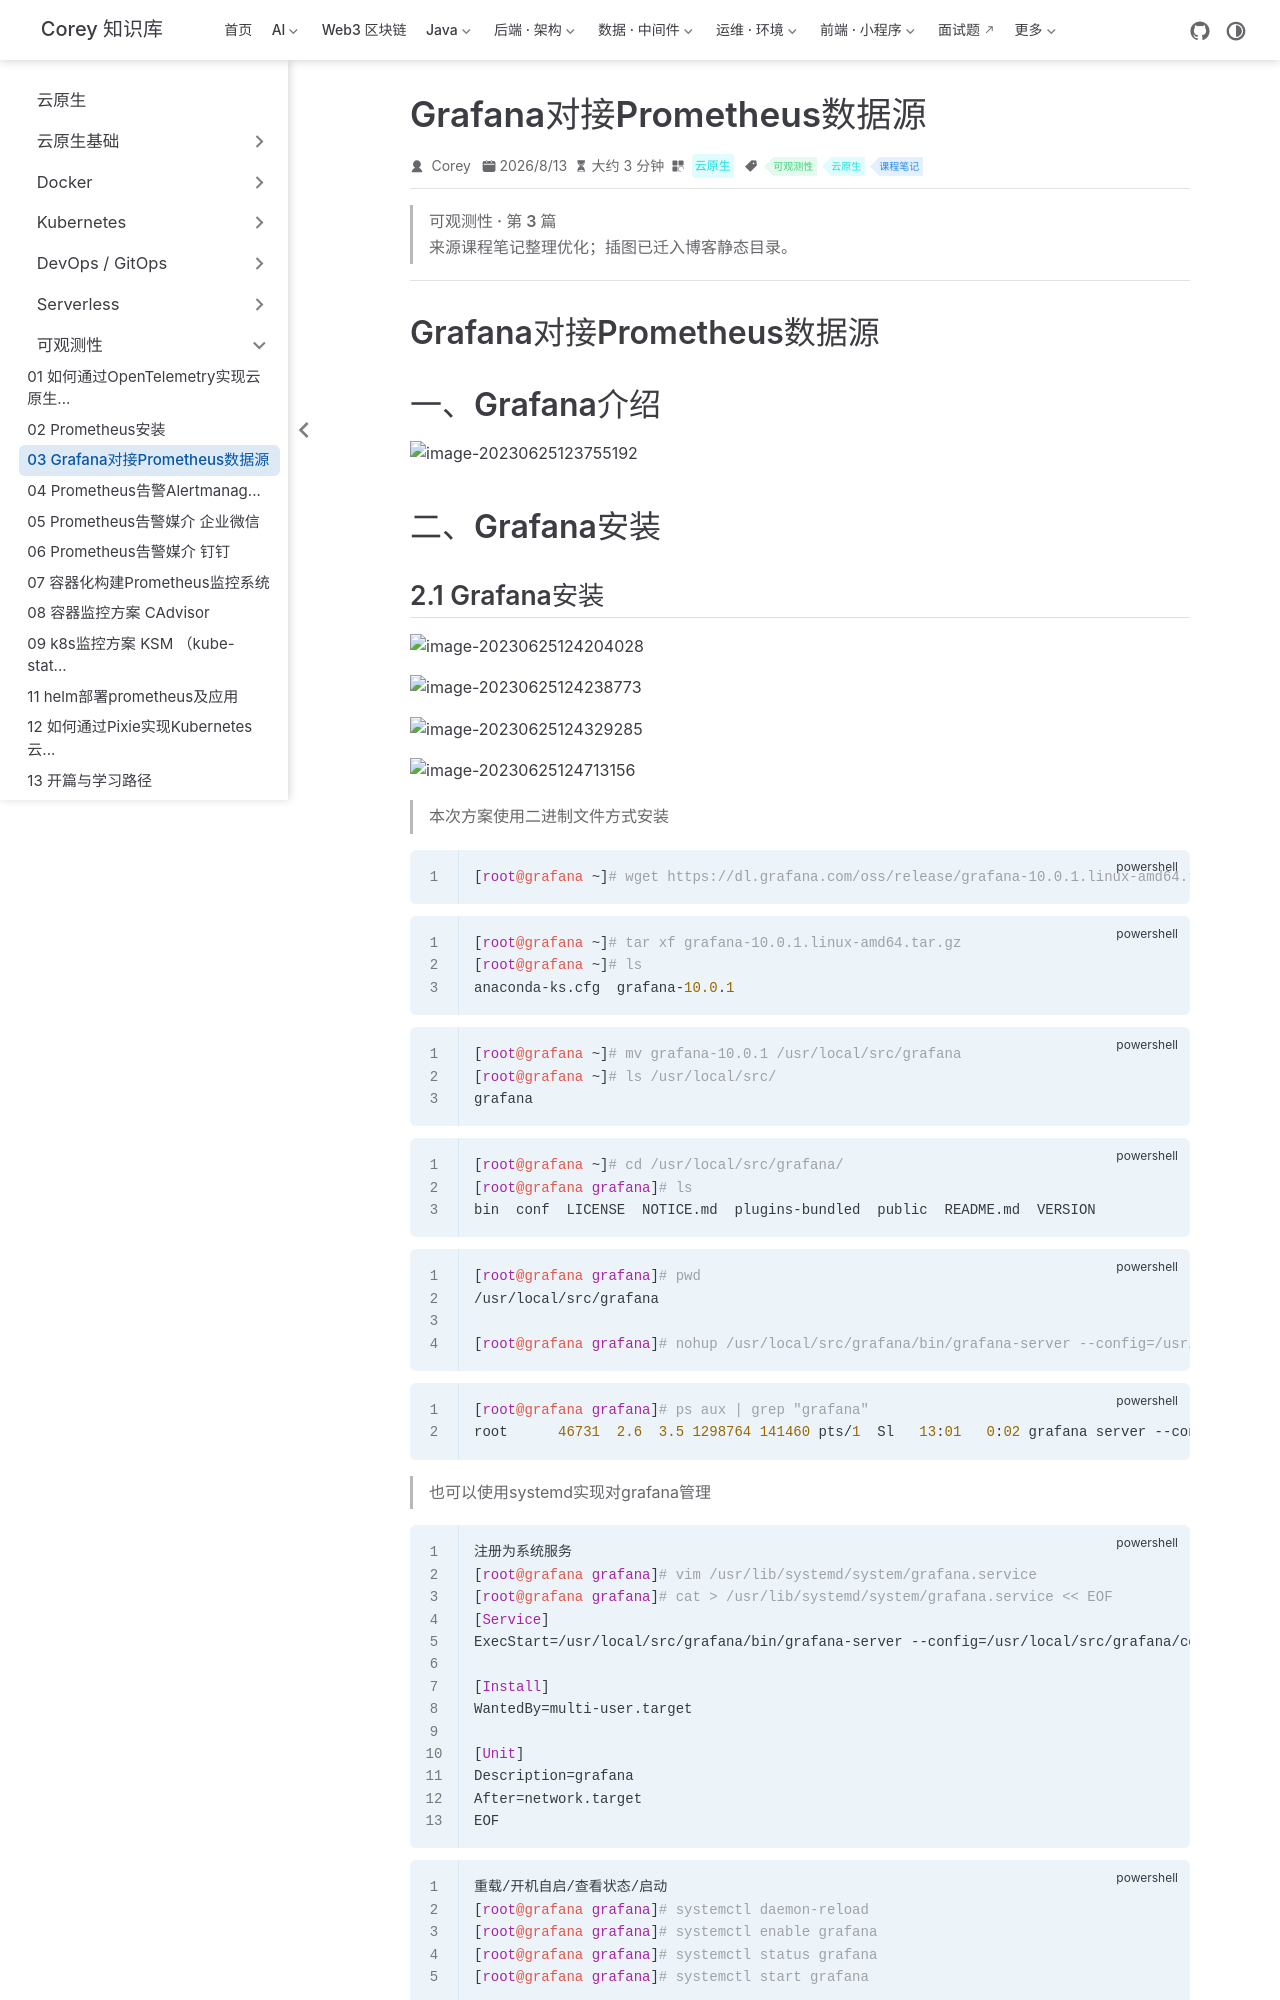

repository: code-corey/code-corey.github.io · page: 云原生/observability/observability-03-grafana对接prometheus数据源.html · generator: jekyll

---
title: Grafana对接Prometheus数据源
sidebarGroup: 可观测性
shortTitle: 03 Grafana对接Prometheus数据源
order: 3
date: 2026-08-13T00:00:00.000Z
category: 云原生
tag:
  - 可观测性
  - 云原生
  - 课程笔记
description: 'Grafana对接Prometheus数据源 一、Grafana介绍 二、Grafana安装 2.1 Grafana安装 本次方案使用二进制文件方式安装 ~~~powershell [root@gra...'
---

> **可观测性 · 第 3 篇**
>
> 来源课程笔记整理优化；插图已迁入博客静态目录。

---

# Grafana对接Prometheus数据源

# 一、Grafana介绍

![image-20230625123755192](/云原生/observability/observability-03-grafana对接prometheus数据源/image-20230625123755192.png)

# 二、Grafana安装

## 2.1 Grafana安装

![image-20230625124204028](/云原生/observability/observability-03-grafana对接prometheus数据源/image-20230625124204028.png)

![image-20230625124238773](/云原生/observability/observability-03-grafana对接prometheus数据源/image-20230625124238773.png)

![image-20230625124329285](/云原生/observability/observability-03-grafana对接prometheus数据源/image-20230625124329285.png)

![image-20230625124713156](/云原生/observability/observability-03-grafana对接prometheus数据源/image-20230625124713156.png)

> 本次方案使用二进制文件方式安装

~~~powershell
[root@grafana ~]# wget https://dl.grafana.com/oss/release/grafana-10.0.1.linux-amd64.tar.gz
~~~

~~~powershell
[root@grafana ~]# tar xf grafana-10.0.1.linux-amd64.tar.gz
[root@grafana ~]# ls
anaconda-ks.cfg  grafana-10.0.1
~~~

~~~powershell
[root@grafana ~]# mv grafana-10.0.1 /usr/local/src/grafana
[root@grafana ~]# ls /usr/local/src/
grafana
~~~

~~~powershell
[root@grafana ~]# cd /usr/local/src/grafana/
[root@grafana grafana]# ls
bin  conf  LICENSE  NOTICE.md  plugins-bundled  public  README.md  VERSION
~~~

~~~powershell
[root@grafana grafana]# pwd
/usr/local/src/grafana

[root@grafana grafana]# nohup /usr/local/src/grafana/bin/grafana-server --config=/usr/local/src/grafana/conf/defaults.ini --homepath=/usr/local/src/grafana &
~~~

~~~powershell
[root@grafana grafana]# ps aux | grep "grafana"
root      46731  2.6  3.5 1298764 141460 pts/1  Sl   13:01   0:02 grafana server --config=/usr/local/src/grafana/conf/defaults.ini --homepath=/usr/local/src/grafana
~~~

> 也可以使用systemd实现对grafana管理

~~~powershell
注册为系统服务
[root@grafana grafana]# vim /usr/lib/systemd/system/grafana.service
[root@grafana grafana]# cat > /usr/lib/systemd/system/grafana.service << EOF
[Service]
ExecStart=/usr/local/src/grafana/bin/grafana-server --config=/usr/local/src/grafana/conf/defaults.ini --homepath=/usr/local/src/grafana
 
[Install]
WantedBy=multi-user.target
 
[Unit]
Description=grafana
After=network.target
EOF
~~~

~~~powershell
重载/开机自启/查看状态/启动
[root@grafana grafana]# systemctl daemon-reload
[root@grafana grafana]# systemctl enable grafana
[root@grafana grafana]# systemctl status grafana 
[root@grafana grafana]# systemctl start grafana
~~~

~~~powershell
[root@grafana grafana]# lsof -i:3000
[root@grafana grafana]# ps -ef | grep grafana
~~~
